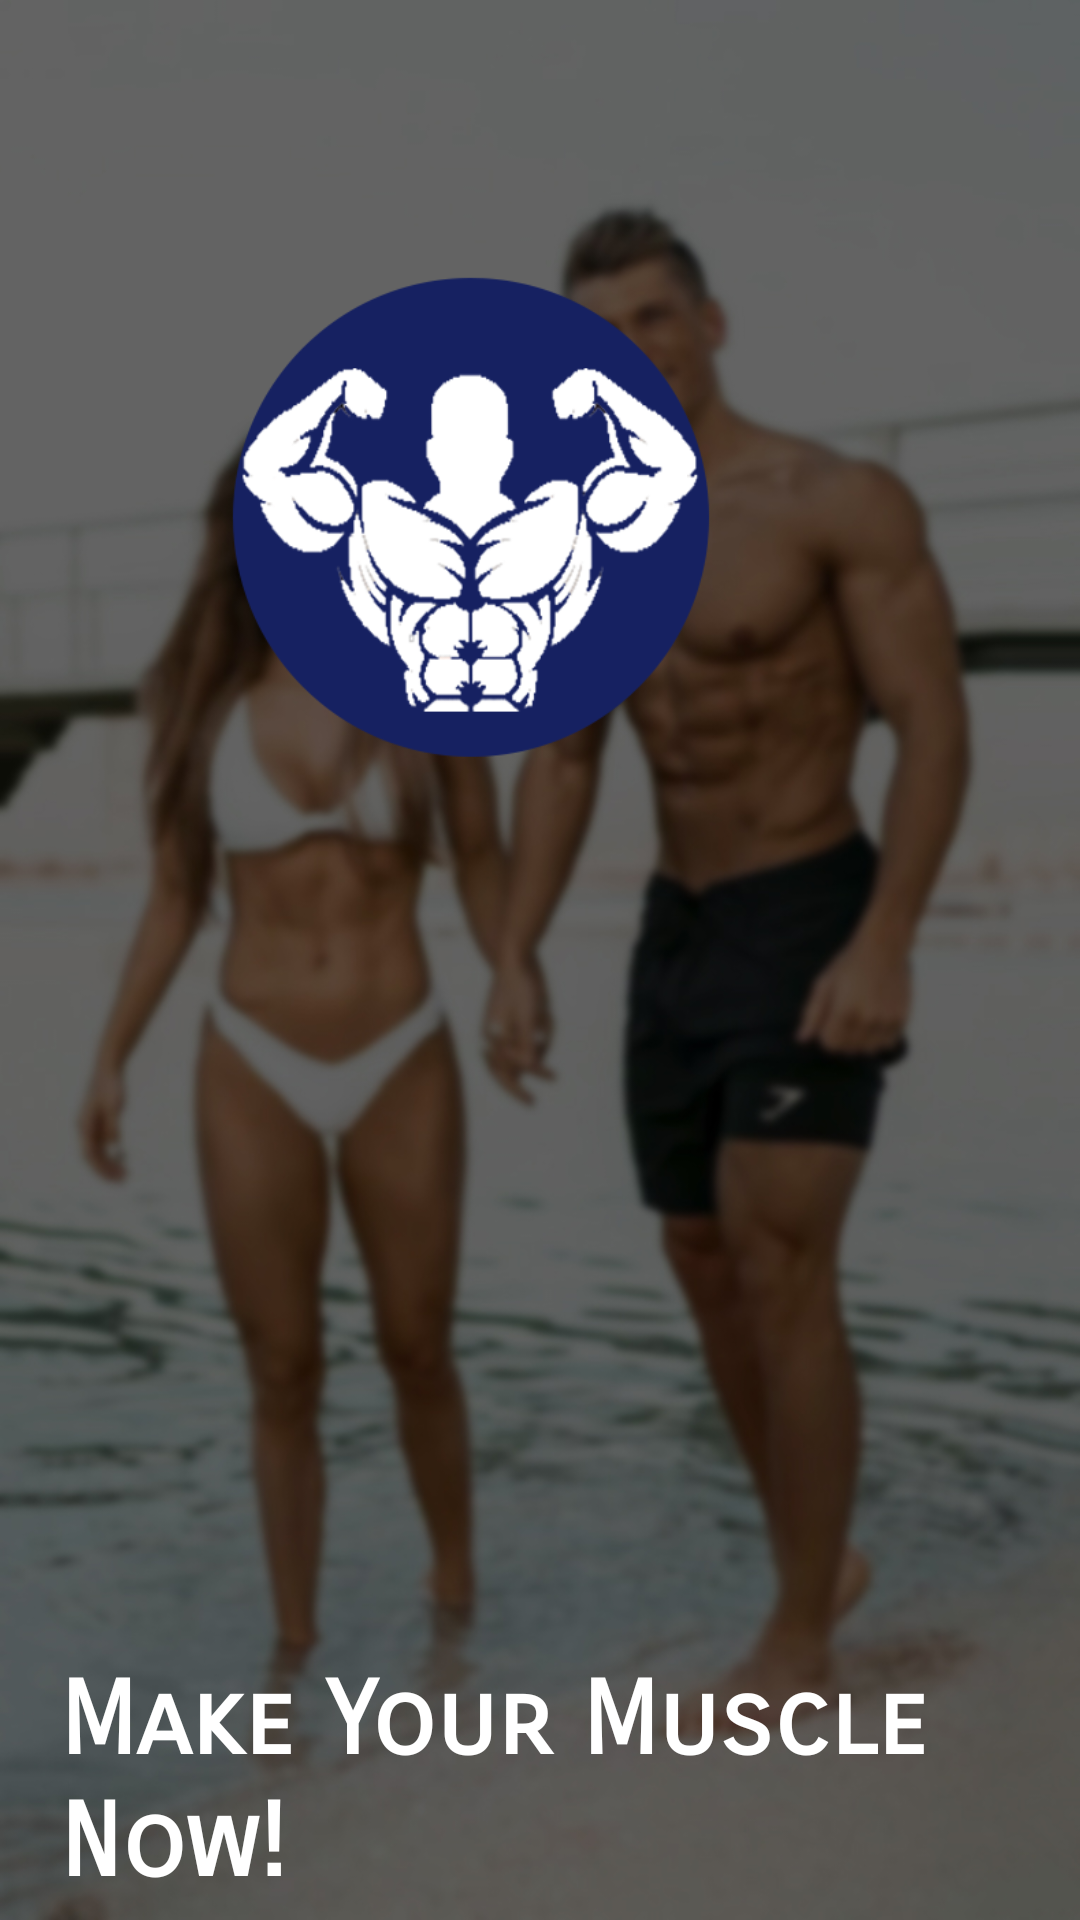

Android layout source for this screen:
<!-- AndroidManifest.xml: application theme Theme.MakeMuscle -->
<!-- res/layout/activity_splashscreenok.xml -->
<?xml version="1.0" encoding="utf-8"?>
<RelativeLayout xmlns:android="http://schemas.android.com/apk/res/android"
    xmlns:app="http://schemas.android.com/apk/res-auto"
    xmlns:tools="http://schemas.android.com/tools"
    android:id="@+id/main"
    android:layout_width="match_parent"
    android:background="@drawable/splashback"
    android:layout_height="match_parent"
    tools:context=".Splashscreenok">

    <ImageView
        android:id="@+id/appsplash"
        android:layout_width="172dp"
        android:layout_height="166dp"
        android:layout_alignParentEnd="true"
        android:layout_alignParentBottom="true"
        android:layout_marginEnd="117dp"
        android:layout_marginBottom="385dp"
        android:contentDescription="MakeMuscle"
        app:srcCompat="@drawable/logo" />

    <TextView
        android:id="@+id/appname"
        android:layout_width="wrap_content"
        android:layout_height="wrap_content"
        android:layout_alignParentStart="true"
        android:layout_alignParentTop="true"
        android:layout_marginStart="20dp"
        android:layout_marginTop="553dp"
        android:fontFamily="sans-serif-smallcaps"
        android:text="Make Your Muscle Now!"
        android:textColor="#FFFFFF"
        android:textSize="34sp"
        android:textStyle="bold" />


</RelativeLayout>
<!-- resources referenced by this layout -->
<resources>
  <!-- drawable logo: png bitmap (drawable, 44419 bytes) -->
  <!-- drawable splashback: jpg bitmap (drawable, 157510 bytes) -->
  <style name="Theme.MakeMuscle" parent="Base.Theme.MakeMuscle" />
  <style name="Base.Theme.MakeMuscle" parent="Theme.Material3.DayNight.NoActionBar">
          
          <item name="colorPrimary">#162161</item>
      </style>
</resources>
